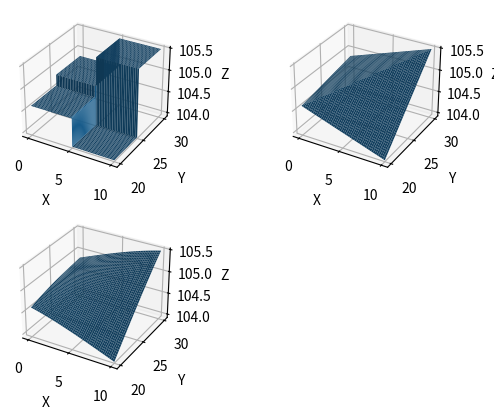

This chart was generated by the following Python code:
import numpy as np
from scipy.interpolate import griddata, RectBivariateSpline
from mpl_toolkits.mplot3d import Axes3D
import matplotlib.pyplot as plt

x_list = np.array([  10.0,  10.0,   0.0,    0.0])
y_list = np.array([  20.0,  30.0,   30.0,    20.0])
z_list = np.array([103.95, 105.5, 104.85, 104.6])

xi = np.linspace(min(x_list), max(x_list),1000)
yi = np.linspace(min(y_list), max(y_list),1000)

grid_x, grid_y = np.meshgrid(xi, yi, indexing = 'ij')

grid_z1 = griddata((x_list, y_list), z_list, (grid_x, grid_y), method='nearest')
grid_z2 = griddata((x_list, y_list), z_list, (grid_x, grid_y), method='linear')
grid_z3 = griddata((x_list, y_list), z_list, (grid_x, grid_y), method='cubic')

z = RectBivariateSpline(xi, yi, grid_z2, kx=1, ky=1, s=0)
print (z(10.0, 0.0)[0,0]) #return 103.95)))

fig = plt.figure()
ax1 = fig.add_subplot(221, projection='3d')
surf = ax1.plot_surface(grid_x, grid_y, grid_z1)
ax1.set_xlabel(u'X')
ax1.set_ylabel(u'Y')
ax1.set_zlabel(u'Z')

ax2 = fig.add_subplot(222, projection='3d')
surf = ax2.plot_surface(grid_x, grid_y, grid_z2)
ax2.set_xlabel(u'X')
ax2.set_ylabel(u'Y')
ax2.set_zlabel(u'Z')

ax3 = fig.add_subplot(223, projection='3d')
surf = ax3.plot_surface(grid_x, grid_y, grid_z3)
ax3.set_xlabel(u'X')
ax3.set_ylabel(u'Y')
ax3.set_zlabel(u'Z')

plt.show()